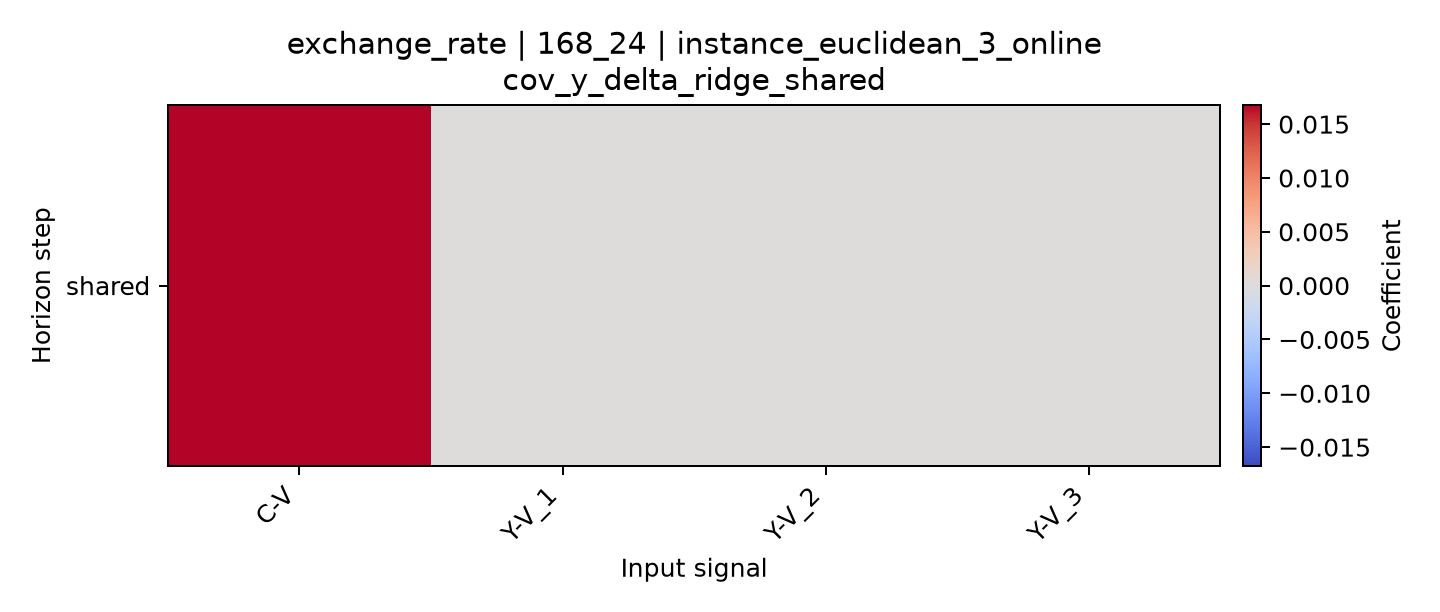

The file beside this chart, header and first rows:
horizon, C-V, Y-V_1, Y-V_2, Y-V_3
shared, 0.01677, 0.000123, 3.8692261250813685e-06, 1.3988100349276498e-05
